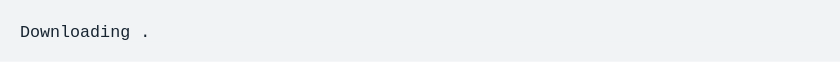
t = 0.00 s
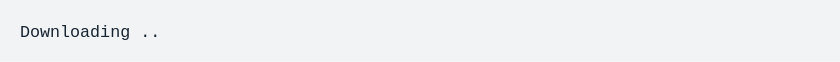
t = 1.67 s
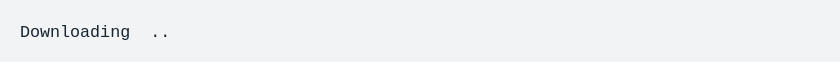
t = 3.33 s
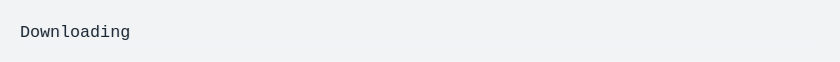
t = 5.00 s
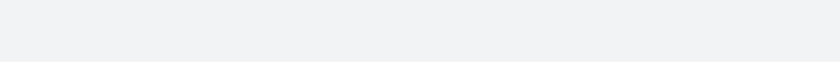
t = 6.67 s
t = 8.33 s: frame unchanged from t = 6.67 s, image omitted

The animated SVG that drew these frames (rendered in a browser with its animation timeline set to each time). Animation: 1 CSS @keyframes rule; frames cover the first 8.33 s, repeats indefinitely.

<svg xmlns="http://www.w3.org/2000/svg" xmlns:xlink="http://www.w3.org/1999/xlink" width="840" height="61.71"><rect width="840" height="61.71" class="a" rx="0" ry="0"/><svg xmlns="http://www.w3.org/2000/svg" xmlns:xlink="http://www.w3.org/1999/xlink" width="800" height="21.71" x="20" y="20" viewBox="0 0 80 2.171"><style>@keyframes e{0%{transform:translateX(-480px)}1.9%{transform:translateX(-880px)}3.8%{transform:translateX(-1280px)}5.7%{transform:translateX(-1680px)}7.6%{transform:translateX(-2080px)}9.5%{transform:translateX(-2480px)}11.3%{transform:translateX(-2880px)}13.3%{transform:translateX(-3280px)}15.2%{transform:translateX(-3680px)}17.1%{transform:translateX(-4080px)}19%{transform:translateX(-4480px)}20.9%{transform:translateX(-4880px)}22.8%{transform:translateX(-5280px)}24.7%{transform:translateX(-5680px)}26.6%{transform:translateX(-6080px)}28.5%{transform:translateX(-6480px)}30.4%{transform:translateX(-6880px)}32.3%{transform:translateX(-7280px)}34.2%{transform:translateX(-7680px)}36.1%{transform:translateX(-8080px)}38%{transform:translateX(-8480px)}39.9%{transform:translateX(-8880px)}41.8%{transform:translateX(-9280px)}43.7%{transform:translateX(-9680px)}45.6%{transform:translateX(-10080px)}47.5%{transform:translateX(-10240px)}}.a{fill:#f1f3f5}.b{font-family:&apos;Fira Code&apos;,Monaco,Consolas,Menlo,&apos;Bitstream Vera Sans Mono&apos;,&apos;Powerline Symbols&apos;,monospace}.c{fill:#172431;white-space:pre}.d{fill:transparent}.f{animation-duration:11.42188s;animation-iteration-count:infinite;animation-name:e;animation-timing-function:steps(1,end)}</style><g class="b" font-family="'Fira Code',Monaco,Consolas,Menlo,'Bitstream Vera Sans Mono','Powerline Symbols',monospace" font-size="1.67"><defs><symbol id="1"><text x="0" y="1.67" class="c" font-size="1.67">Downloading</text><text x="12.024" y="1.67" class="c" font-size="1.67">.</text></symbol><symbol id="2"><text x="0" y="1.67" class="c" font-size="1.67">Downloading</text><text x="12.024" y="1.67" class="c" font-size="1.67">..</text></symbol><symbol id="3"><text x="0" y="1.67" class="c" font-size="1.67">Downloading</text><text x="12.024" y="1.67" class="c" font-size="1.67">...</text></symbol><symbol id="4"><text x="0" y="1.67" class="c" font-size="1.67">Downloading</text><text x="13.026" y="1.67" class="c" font-size="1.67">..</text></symbol><symbol id="5"><text x="0" y="1.67" class="c" font-size="1.67">Downloading</text><text x="14.028" y="1.67" class="c" font-size="1.67">.</text></symbol><symbol id="6"><text x="0" y="1.67" class="c" font-size="1.67">Downloading</text></symbol><symbol id="a"><rect width="80" height="1" x="0" y="0" class="d"/></symbol></defs><rect width="80" height="2.171" class="a"/><g class="f"><svg width="10400" x="0" y="0"><svg x="0"><use xlink:href="#a"/></svg><svg x="80"><use xlink:href="#a"/></svg><svg x="160"><use xlink:href="#a"/></svg><svg x="240"><use xlink:href="#a"/></svg><svg x="320"><use xlink:href="#a"/><use y="0" xlink:href="#1"/></svg><svg x="400"><use xlink:href="#a"/><use y="0" xlink:href="#1"/></svg><svg x="480"><use xlink:href="#a"/><use y="0" xlink:href="#1"/></svg><svg x="560"><use xlink:href="#a"/><use y="0" xlink:href="#1"/></svg><svg x="640"><use xlink:href="#a"/><use y="0" xlink:href="#1"/></svg><svg x="720"><use xlink:href="#a"/><use y="0" xlink:href="#2"/></svg><svg x="800"><use xlink:href="#a"/><use y="0" xlink:href="#2"/></svg><svg x="880"><use xlink:href="#a"/><use y="0" xlink:href="#2"/></svg><svg x="960"><use xlink:href="#a"/><use y="0" xlink:href="#2"/></svg><svg x="1040"><use xlink:href="#a"/><use y="0" xlink:href="#2"/></svg><svg x="1120"><use xlink:href="#a"/><use y="0" xlink:href="#3"/></svg><svg x="1200"><use xlink:href="#a"/><use y="0" xlink:href="#3"/></svg><svg x="1280"><use xlink:href="#a"/><use y="0" xlink:href="#3"/></svg><svg x="1360"><use xlink:href="#a"/><use y="0" xlink:href="#3"/></svg><svg x="1440"><use xlink:href="#a"/><use y="0" xlink:href="#3"/></svg><svg x="1520"><use xlink:href="#a"/><use y="0" xlink:href="#4"/></svg><svg x="1600"><use xlink:href="#a"/><use y="0" xlink:href="#4"/></svg><svg x="1680"><use xlink:href="#a"/><use y="0" xlink:href="#4"/></svg><svg x="1760"><use xlink:href="#a"/><use y="0" xlink:href="#4"/></svg><svg x="1840"><use xlink:href="#a"/><use y="0" xlink:href="#4"/></svg><svg x="1920"><use xlink:href="#a"/><use y="0" xlink:href="#5"/></svg><svg x="2000"><use xlink:href="#a"/><use y="0" xlink:href="#5"/></svg><svg x="2080"><use xlink:href="#a"/><use y="0" xlink:href="#5"/></svg><svg x="2160"><use xlink:href="#a"/><use y="0" xlink:href="#5"/></svg><svg x="2240"><use xlink:href="#a"/><use y="0" xlink:href="#5"/></svg><svg x="2320"><use xlink:href="#a"/><use y="0" xlink:href="#6"/></svg><svg x="2400"><use xlink:href="#a"/><use y="0" xlink:href="#6"/></svg><svg x="2480"><use xlink:href="#a"/><use y="0" xlink:href="#6"/></svg><svg x="2560"><use xlink:href="#a"/><use y="0" xlink:href="#6"/></svg><svg x="2640"><use xlink:href="#a"/><use y="0" xlink:href="#6"/></svg><svg x="2720"><use xlink:href="#a"/><use y="0" xlink:href="#1"/></svg><svg x="2800"><use xlink:href="#a"/><use y="0" xlink:href="#1"/></svg><svg x="2880"><use xlink:href="#a"/><use y="0" xlink:href="#1"/></svg><svg x="2960"><use xlink:href="#a"/><use y="0" xlink:href="#1"/></svg><svg x="3040"><use xlink:href="#a"/><use y="0" xlink:href="#1"/></svg><svg x="3120"><use xlink:href="#a"/><use y="0" xlink:href="#2"/></svg><svg x="3200"><use xlink:href="#a"/><use y="0" xlink:href="#2"/></svg><svg x="3280"><use xlink:href="#a"/><use y="0" xlink:href="#2"/></svg><svg x="3360"><use xlink:href="#a"/><use y="0" xlink:href="#2"/></svg><svg x="3440"><use xlink:href="#a"/><use y="0" xlink:href="#2"/></svg><svg x="3520"><use xlink:href="#a"/><use y="0" xlink:href="#3"/></svg><svg x="3600"><use xlink:href="#a"/><use y="0" xlink:href="#3"/></svg><svg x="3680"><use xlink:href="#a"/><use y="0" xlink:href="#3"/></svg><svg x="3760"><use xlink:href="#a"/><use y="0" xlink:href="#3"/></svg><svg x="3840"><use xlink:href="#a"/><use y="0" xlink:href="#3"/></svg><svg x="3920"><use xlink:href="#a"/><use y="0" xlink:href="#4"/></svg><svg x="4000"><use xlink:href="#a"/><use y="0" xlink:href="#4"/></svg><svg x="4080"><use xlink:href="#a"/><use y="0" xlink:href="#4"/></svg><svg x="4160"><use xlink:href="#a"/><use y="0" xlink:href="#4"/></svg><svg x="4240"><use xlink:href="#a"/><use y="0" xlink:href="#4"/></svg><svg x="4320"><use xlink:href="#a"/><use y="0" xlink:href="#5"/></svg><svg x="4400"><use xlink:href="#a"/><use y="0" xlink:href="#5"/></svg><svg x="4480"><use xlink:href="#a"/><use y="0" xlink:href="#5"/></svg><svg x="4560"><use xlink:href="#a"/><use y="0" xlink:href="#5"/></svg><svg x="4640"><use xlink:href="#a"/><use y="0" xlink:href="#5"/></svg><svg x="4720"><use xlink:href="#a"/><use y="0" xlink:href="#6"/></svg><svg x="4800"><use xlink:href="#a"/><use y="0" xlink:href="#6"/></svg><svg x="4880"><use xlink:href="#a"/><use y="0" xlink:href="#6"/></svg><svg x="4960"><use xlink:href="#a"/><use y="0" xlink:href="#6"/></svg><svg x="5040"><use xlink:href="#a"/><use y="0" xlink:href="#6"/></svg><svg x="5120"><use xlink:href="#a"/><use y="0" xlink:href="#1"/></svg><svg x="5200"><use xlink:href="#a"/><use y="0" xlink:href="#1"/></svg><svg x="5280"><use xlink:href="#a"/><use y="0" xlink:href="#1"/></svg><svg x="5360"><use xlink:href="#a"/><use y="0" xlink:href="#1"/></svg><svg x="5440"><use xlink:href="#a"/><use y="0" xlink:href="#1"/></svg><svg x="5520"><use xlink:href="#a"/><use y="0" xlink:href="#2"/></svg><svg x="5600"><use xlink:href="#a"/><use y="0" xlink:href="#2"/></svg><svg x="5680"><use xlink:href="#a"/><use y="0" xlink:href="#2"/></svg><svg x="5760"><use xlink:href="#a"/><use y="0" xlink:href="#2"/></svg><svg x="5840"><use xlink:href="#a"/><use y="0" xlink:href="#2"/></svg><svg x="5920"><use xlink:href="#a"/><use y="0" xlink:href="#3"/></svg><svg x="6000"><use xlink:href="#a"/><use y="0" xlink:href="#3"/></svg><svg x="6080"><use xlink:href="#a"/><use y="0" xlink:href="#3"/></svg><svg x="6160"><use xlink:href="#a"/><use y="0" xlink:href="#3"/></svg><svg x="6240"><use xlink:href="#a"/><use y="0" xlink:href="#3"/></svg><svg x="6320"><use xlink:href="#a"/><use y="0" xlink:href="#4"/></svg><svg x="6400"><use xlink:href="#a"/><use y="0" xlink:href="#4"/></svg><svg x="6480"><use xlink:href="#a"/><use y="0" xlink:href="#4"/></svg><svg x="6560"><use xlink:href="#a"/><use y="0" xlink:href="#4"/></svg><svg x="6640"><use xlink:href="#a"/><use y="0" xlink:href="#4"/></svg><svg x="6720"><use xlink:href="#a"/><use y="0" xlink:href="#5"/></svg><svg x="6800"><use xlink:href="#a"/><use y="0" xlink:href="#5"/></svg><svg x="6880"><use xlink:href="#a"/><use y="0" xlink:href="#5"/></svg><svg x="6960"><use xlink:href="#a"/><use y="0" xlink:href="#5"/></svg><svg x="7040"><use xlink:href="#a"/><use y="0" xlink:href="#5"/></svg><svg x="7120"><use xlink:href="#a"/><use y="0" xlink:href="#6"/></svg><svg x="7200"><use xlink:href="#a"/><use y="0" xlink:href="#6"/></svg><svg x="7280"><use xlink:href="#a"/><use y="0" xlink:href="#6"/></svg><svg x="7360"><use xlink:href="#a"/><use y="0" xlink:href="#6"/></svg><svg x="7440"><use xlink:href="#a"/><use y="0" xlink:href="#6"/></svg><svg x="7520"><use xlink:href="#a"/><use y="0" xlink:href="#1"/></svg><svg x="7600"><use xlink:href="#a"/><use y="0" xlink:href="#1"/></svg><svg x="7680"><use xlink:href="#a"/><use y="0" xlink:href="#1"/></svg><svg x="7760"><use xlink:href="#a"/><use y="0" xlink:href="#1"/></svg><svg x="7840"><use xlink:href="#a"/><use y="0" xlink:href="#1"/></svg><svg x="7920"><use xlink:href="#a"/><use y="0" xlink:href="#2"/></svg><svg x="8000"><use xlink:href="#a"/><use y="0" xlink:href="#2"/></svg><svg x="8080"><use xlink:href="#a"/><use y="0" xlink:href="#2"/></svg><svg x="8160"><use xlink:href="#a"/><use y="0" xlink:href="#2"/></svg><svg x="8240"><use xlink:href="#a"/><use y="0" xlink:href="#2"/></svg><svg x="8320"><use xlink:href="#a"/><use y="0" xlink:href="#3"/></svg><svg x="8400"><use xlink:href="#a"/><use y="0" xlink:href="#3"/></svg><svg x="8480"><use xlink:href="#a"/><use y="0" xlink:href="#3"/></svg><svg x="8560"><use xlink:href="#a"/><use y="0" xlink:href="#3"/></svg><svg x="8640"><use xlink:href="#a"/><use y="0" xlink:href="#3"/></svg><svg x="8720"><use xlink:href="#a"/><use y="0" xlink:href="#4"/></svg><svg x="8800"><use xlink:href="#a"/><use y="0" xlink:href="#4"/></svg><svg x="8880"><use xlink:href="#a"/><use y="0" xlink:href="#4"/></svg><svg x="8960"><use xlink:href="#a"/><use y="0" xlink:href="#4"/></svg><svg x="9040"><use xlink:href="#a"/><use y="0" xlink:href="#4"/></svg><svg x="9120"><use xlink:href="#a"/><use y="0" xlink:href="#5"/></svg><svg x="9200"><use xlink:href="#a"/><use y="0" xlink:href="#5"/></svg><svg x="9280"><use xlink:href="#a"/><use y="0" xlink:href="#5"/></svg><svg x="9360"><use xlink:href="#a"/><use y="0" xlink:href="#5"/></svg><svg x="9440"><use xlink:href="#a"/><use y="0" xlink:href="#5"/></svg><svg x="9520"><use xlink:href="#a"/><use y="0" xlink:href="#6"/></svg><svg x="9600"><use xlink:href="#a"/><use y="0" xlink:href="#6"/></svg><svg x="9680"><use xlink:href="#a"/><use y="0" xlink:href="#6"/></svg><svg x="9760"><use xlink:href="#a"/><use y="0" xlink:href="#6"/></svg><svg x="9840"><use xlink:href="#a"/><use y="0" xlink:href="#6"/></svg><svg x="9920"><use xlink:href="#a"/><use y="0" xlink:href="#1"/></svg><svg x="10000"><use xlink:href="#a"/><use y="0" xlink:href="#1"/></svg><svg x="10080"><use xlink:href="#a"/><use y="0" xlink:href="#1"/></svg><svg x="10160"><use xlink:href="#a"/></svg><svg x="10240"><use xlink:href="#a"/></svg><svg x="10320"><use xlink:href="#a"/></svg></svg></g></g></svg></svg>
